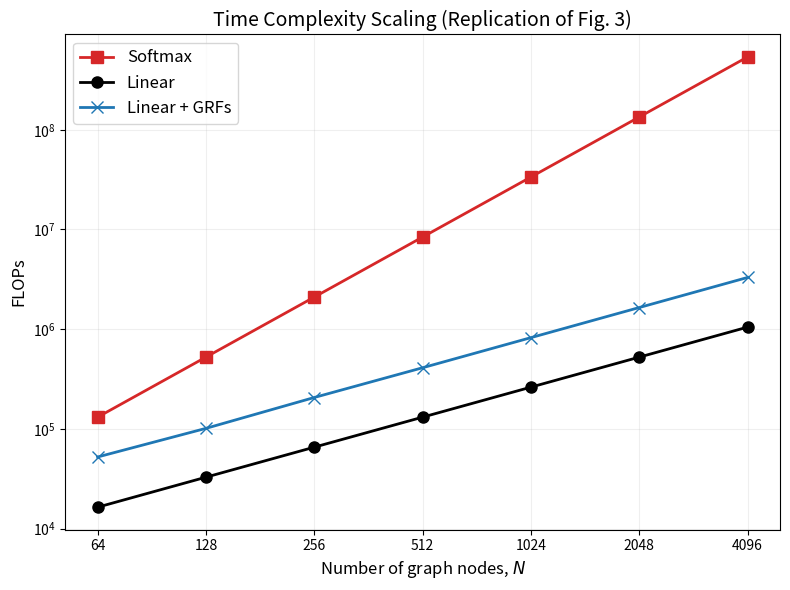

Generate this figure with matplotlib:
import numpy as np
import matplotlib.pyplot as plt
import networkx as nx

# Experiment Parameters (from Section 4.1)
N_VALUES = [2**i for i in range(6, 13)]  # 64, 128, ..., 4096
D_MODEL = 8     # d
M_FEATURE = 8   # m
N_WALKS = 4     # n (walkers per node)
P_HALT = 0.5    # Termination probability
TRIALS = 10     # Average over 10 seeds for GRF stability

def count_flops_softmax(N, d):
    """
    Theoretical FLOPs for Vanilla Softmax Attention.
    1. Q @ K.T: (N, d) x (d, N) -> (N, N) => 2 * N^2 * d
    2. A @ V:   (N, N) x (N, d) -> (N, d) => 2 * N^2 * d
    Total: ~4 * N^2 * d
    """
    return 4 * (N**2) * d

def count_flops_linear(N, m, d):
    """
    Theoretical FLOPs for Linear Attention.
    1. K.T @ V: (m, N) x (N, d) -> (m, d) => 2 * N * m * d
    2. Q @ KV:  (N, m) x (m, d) -> (N, d) => 2 * N * m * d
    Total: ~4 * N * m * d
    """
    return 4 * N * m * d

def simulate_unique_visits(N, n_walks, p_halt):
    """
    Simulates random walks on a 1D grid graph to count unique visited nodes.
    This is necessary because GRF FLOPs depend on the sparsity (NNZ).
    """
    # 1D Grid Graph: Neighbors of i are i-1 and i+1 (if they exist)
    total_unique_visits = 0
    
    for start_node in range(N):
        visited_in_all_walks = set()
        
        for _ in range(n_walks):
            current = start_node
            # Always visit start node
            visited_in_all_walks.add(current)
            
            while True:
                # Geometric termination
                if np.random.random() < p_halt:
                    break
                
                # Get neighbors (1D grid)
                neighbors = []
                if current > 0: neighbors.append(current - 1)
                if current < N - 1: neighbors.append(current + 1)
                
                if not neighbors:
                    break
                    
                # Pick neighbor uniformly
                current = np.random.choice(neighbors)
                visited_in_all_walks.add(current)
        
        # The number of non-zeros for this node's GRF feature
        total_unique_visits += len(visited_in_all_walks)
        
    return total_unique_visits

def count_flops_grf(N, m, d, n_walks, p_halt, trials):
    """
    Theoretical FLOPs for GRF-Masked Linear Attention.
    
    1. Calculate Sparsity:
       NNZ_total = Sum over nodes (unique_nodes_visited * m)
    
    2. Sparse Matrix Multiplication:
       Att = Phi_Q @ (Phi_K.T @ V)
       Cost = 2 * NNZ * d  (for K part)
            + 2 * NNZ * d  (for Q part)
       Total = 4 * NNZ * d
    """
    avg_unique_visits = 0
    for _ in range(trials):
        avg_unique_visits += simulate_unique_visits(N, n_walks, p_halt)
    avg_unique_visits /= trials
    
    # Total non-zero entries in the sparse feature matrix Phi
    # Each unique visited node contributes 'm' non-zeros due to outer product
    total_nnz = avg_unique_visits * m
    
    return 4 * total_nnz * d

def run_experiment():
    print(f"{'N':<6} {'Softmax':<12} {'Linear':<12} {'GRF (Ours)':<12}")
    print("-" * 45)

    softmax_flops = []
    linear_flops = []
    grf_flops = []

    for N in N_VALUES:
        # 1. Softmax
        s_ops = count_flops_softmax(N, D_MODEL)
        softmax_flops.append(s_ops)
        
        # 2. Linear
        l_ops = count_flops_linear(N, M_FEATURE, D_MODEL)
        linear_flops.append(l_ops)
        
        # 3. GRF
        g_ops = count_flops_grf(N, M_FEATURE, D_MODEL, N_WALKS, P_HALT, TRIALS)
        grf_flops.append(g_ops)
        
        print(f"{N:<6} {s_ops:<12.2e} {l_ops:<12.2e} {g_ops:<12.2e}")

    # --- Plotting to match Figure 3 ---
    plt.figure(figsize=(8, 6))
    
    # Log-Log Plot
    plt.loglog(N_VALUES, softmax_flops, 's-', color='#d62728', label='Softmax', linewidth=2, markersize=8)
    plt.loglog(N_VALUES, linear_flops, 'o-', color='black', label='Linear', linewidth=2, markersize=8)
    plt.loglog(N_VALUES, grf_flops, 'x-', color='#1f77b4', label='Linear + GRFs', linewidth=2, markersize=8)

    # Styling
    plt.grid(True, which="both", ls="-", alpha=0.2)
    plt.xlabel('Number of graph nodes, $N$', fontsize=12)
    plt.ylabel('FLOPs', fontsize=12)
    plt.title('Time Complexity Scaling (Replication of Fig. 3)', fontsize=14)
    plt.legend(fontsize=12)
    
    # Adjust axes to match paper aesthetic
    plt.xticks(N_VALUES, labels=[str(n) for n in N_VALUES])
    plt.minorticks_off()
    
    plt.tight_layout()
    plt.savefig('replication_figure_3.png', dpi=300)
    print("\nPlot saved to 'replication_figure_3.png'")

if __name__ == "__main__":
    run_experiment()
